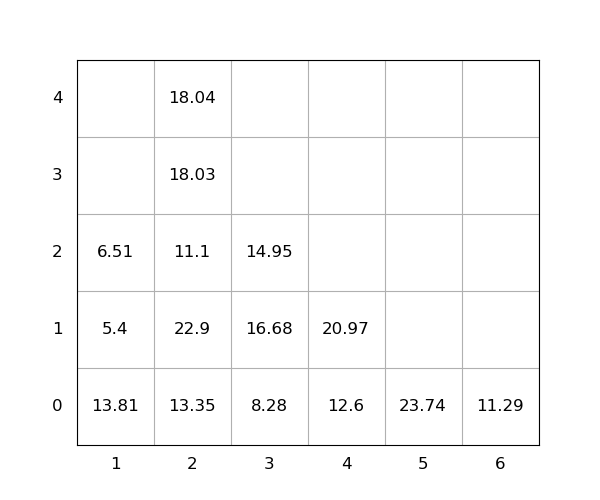

The table this chart was drawn from, first rows:
idx, loc_x, loc_y, loc_z, weight, group, score, seq, reloc, size(ft)
1, 1, 0, 0, 13.81, 0, 13.81, 0, 1.0, 20
2, 2, 0, 0, 13.35, 0, 13.35, 0, 1.0, 20
3, 2, 0, 1, 22.9, 0, 22.9, 0, 1.0, 20
4, 4, 0, 0, 12.6, 0, 12.6, 0, 0, 20
5, 6, 0, 0, 11.29, 0, 11.29, 0, 0, 20
6, 4, 0, 1, 20.97, 0, 20.97, 1, 0, 20
7, 2, 0, 2, 11.1, 0, 11.1, 2, 1.0, 20
8, 3, 0, 0, 8.28, 0, 8.28, 3, 0, 20
9, 2, 0, 3, 18.03, 0, 18.03, 4, 1.0, 20
10, 3, 0, 1, 16.68, 0, 16.68, 5, 1.0, 20
11, 3, 0, 2, 14.95, 0, 14.95, 6, 1.0, 20
12, 5, 0, 0, 23.74, 0, 23.74, 7, 0, 20
13, 2, 0, 4, 18.04, 0, 18.04, 8, 1.0, 20
14, 1, 0, 1, 5.4, 0, 5.4, 9, 1.0, 20
15, 1, 0, 2, 6.51, 0, 6.51, 10, 1.0, 20
